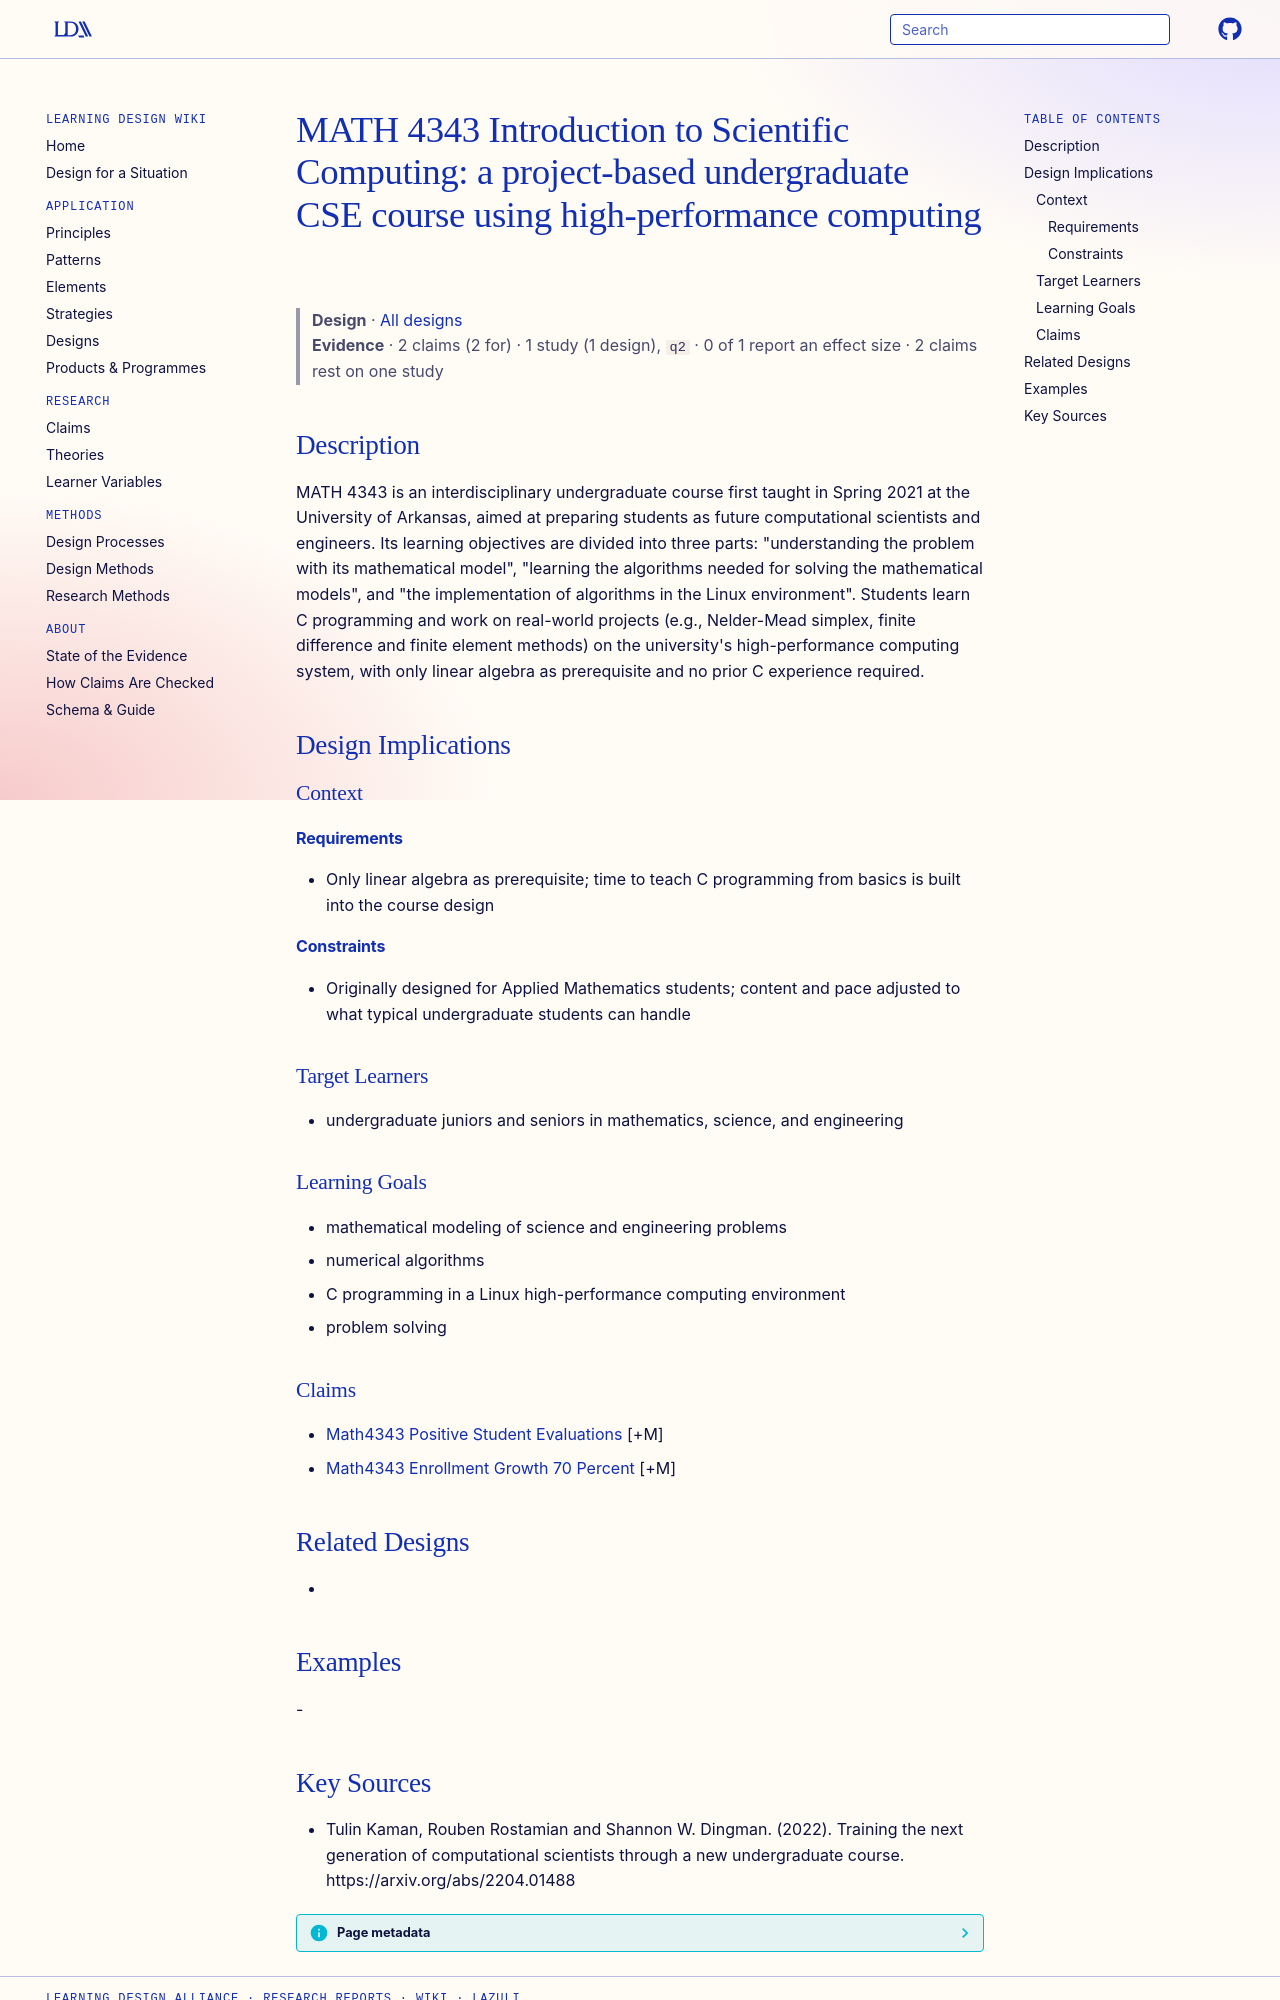

repository: Learning-Design-Alliance/learning-wiki · page: designs/math4343-scientific-computing-course/index.html · generator: mkdocs

---
type: design
id: math4343-scientific-computing-course
title: "MATH 4343 Introduction to Scientific Computing: a project-based undergraduate CSE course using high-performance computing"
description: MATH 4343 is an interdisciplinary undergraduate course first taught in Spring 2021 at the University of Arkansas, aimed at preparing students as future computational scientists and engineers.
status: review
generated:
  by: "process:settle-candidates"
  at: 2026-11-19
sources:
  - id: tulin-kaman-2022
    resource: "https://arxiv.org/abs/2204.01488"
    title: "Tulin Kaman, Rouben Rostamian and Shannon W. Dingman. (2022). Training the next generation of computational scientists through a new undergraduate course. https://arxiv.org/abs/2204.01488"
    author: Tulin Kaman, Rouben Rostamian and Shannon W. Dingman
---

# MATH 4343 Introduction to Scientific Computing: a project-based undergraduate CSE course using high-performance computing

> **Design** · [All designs](index.md)
> **Evidence** · 2 claims (2 for) · 1 study (1 design), `q2` · 0 of 1 report an effect size · 2 claims rest on one study

## Description
MATH 4343 is an interdisciplinary undergraduate course first taught in Spring 2021 at the University of Arkansas, aimed at preparing students as future computational scientists and engineers. Its learning objectives are divided into three parts: "understanding the problem with its mathematical model", "learning the algorithms needed for solving the mathematical models", and "the implementation of algorithms in the Linux environment". Students learn C programming and work on real-world projects (e.g., Nelder-Mead simplex, finite difference and finite element methods) on the university's high-performance computing system, with only linear algebra as prerequisite and no prior C experience required.

## Design Implications

### Context
#### Requirements
- Only linear algebra as prerequisite; time to teach C programming from basics is built into the course design
#### Constraints
- Originally designed for Applied Mathematics students; content and pace adjusted to what typical undergraduate students can handle

### Target Learners
- undergraduate juniors and seniors in mathematics, science, and engineering

### Learning Goals
- mathematical modeling of science and engineering problems
- numerical algorithms
- C programming in a Linux high-performance computing environment
- problem solving

### Claims
- [Math4343 Positive Student Evaluations](../claims/math4343-positive-student-evaluations.md) [+M]
- [Math4343 Enrollment Growth 70 Percent](../claims/math4343-enrollment-growth-70-percent.md) [+M]

## Related Designs
- 

## Examples
-
